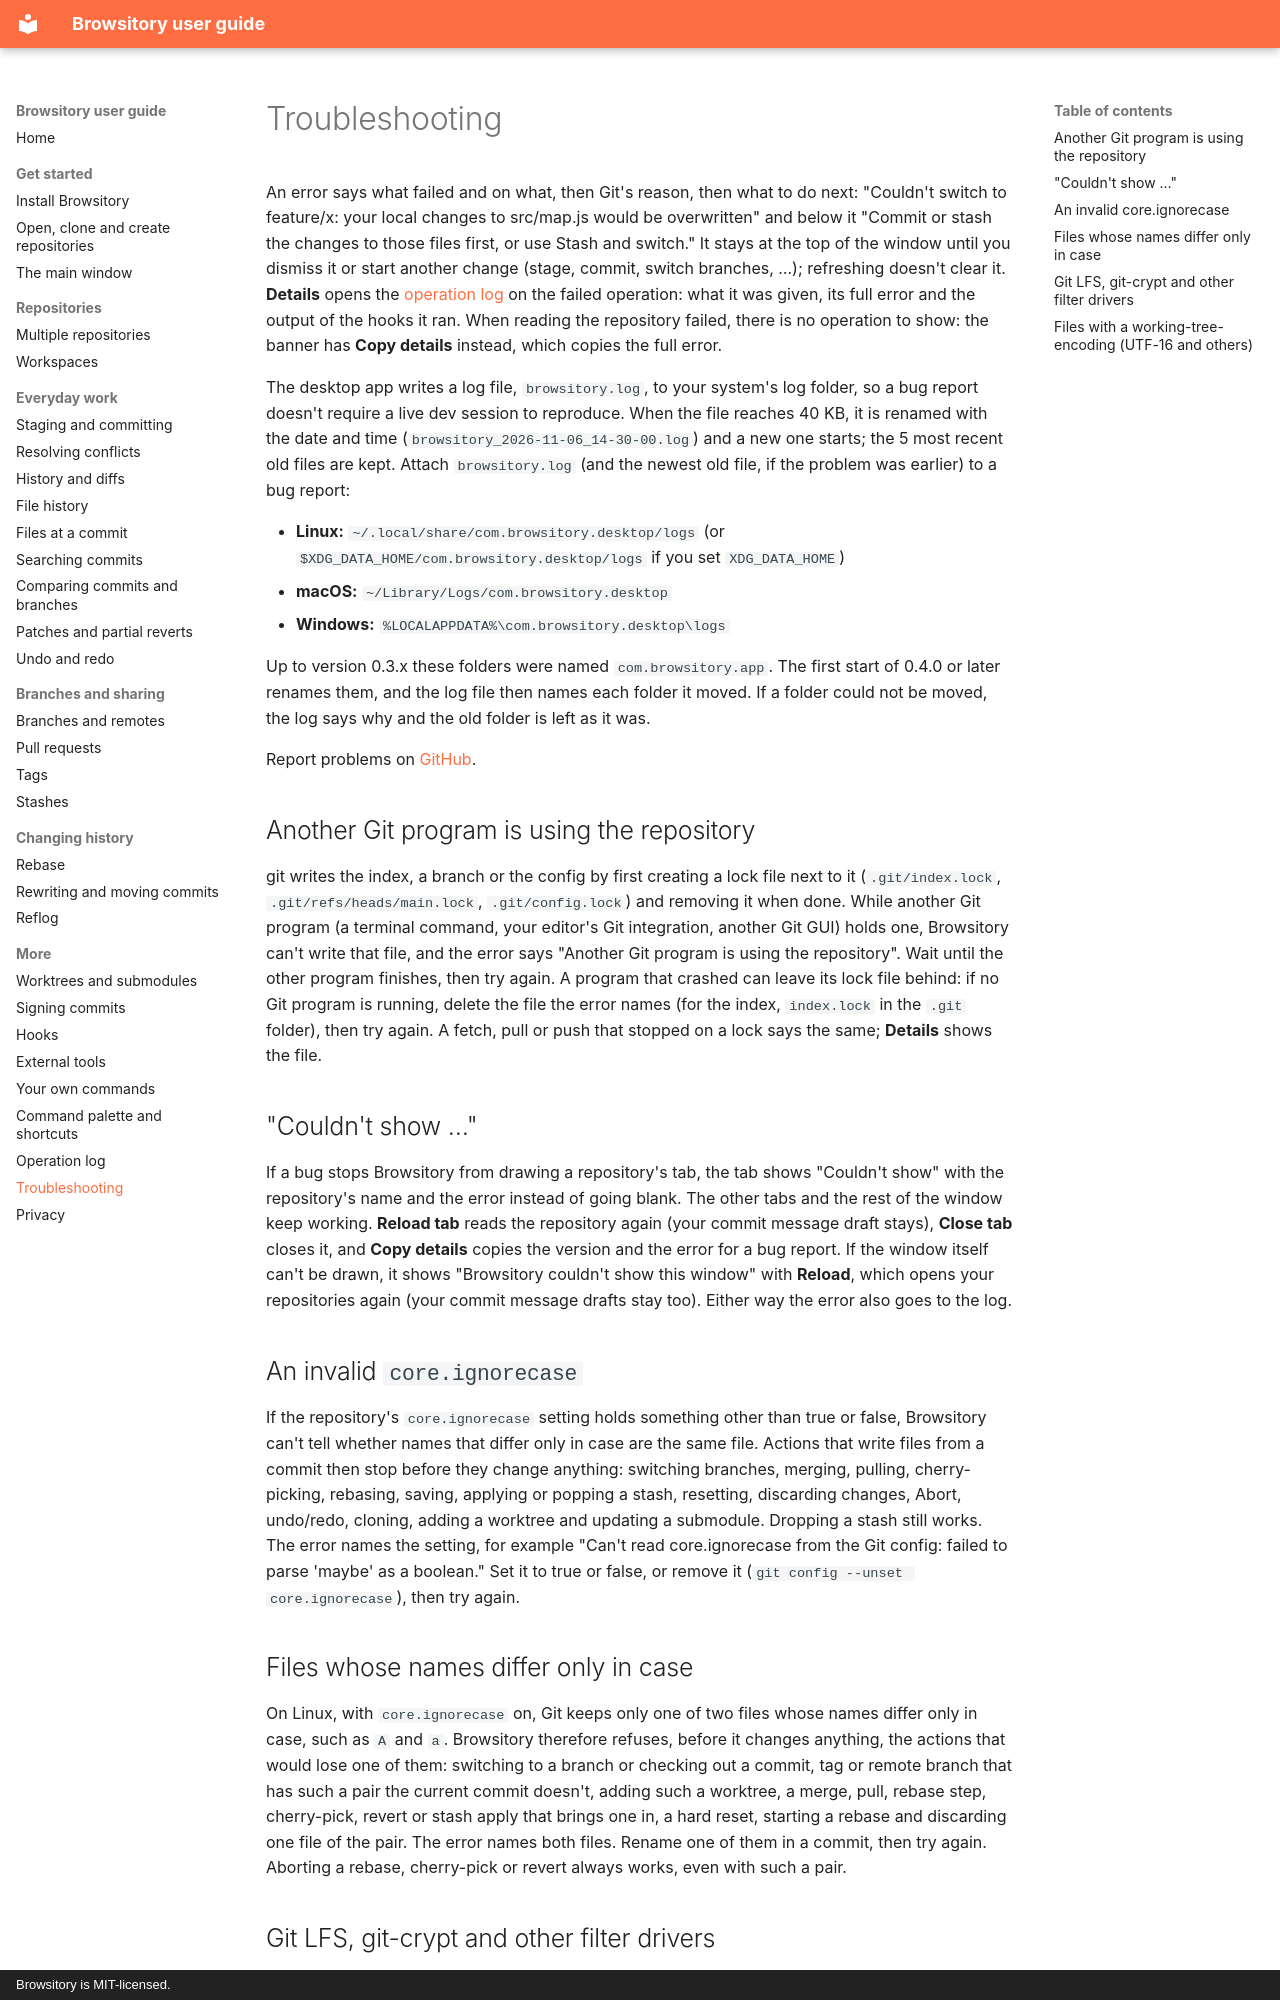

repository: rene-langer/browsitory · page: troubleshooting/index.html · generator: mkdocs · copyright: Browsitory is MIT-licensed.

# Troubleshooting

An error says what failed and on what, then Git's reason, then what to do next: "Couldn't
switch to feature/x: your local changes to src/map.js would be overwritten" and below it "Commit
or stash the changes to those files first, or use Stash and switch." It stays at the top of the
window until you dismiss it or start another change (stage, commit, switch branches, …);
refreshing doesn't clear it. **Details** opens the
[operation log](operation-log.md) on the failed operation: what it was given, its full error and
the output of the hooks it ran. When reading the repository failed, there is no operation to
show: the banner has **Copy details** instead, which copies the full error.

The desktop app writes a log file, `browsitory.log`, to your system's log folder, so a bug
report doesn't require a live dev session to reproduce. When the file reaches 40 KB, it is
renamed with the date and time (`browsitory_2026-11-06_14-30-00.log`) and a new one starts; the
5 most recent old files are kept. Attach `browsitory.log` (and the newest old file, if the
problem was earlier) to a bug report:

- **Linux:** `~/.local/share/com.browsitory.desktop/logs` (or
  `$XDG_DATA_HOME/com.browsitory.desktop/logs` if you set `XDG_DATA_HOME`)
- **macOS:** `~/Library/Logs/com.browsitory.desktop`
- **Windows:** `%LOCALAPPDATA%\com.browsitory.desktop\logs`

Up to version 0.3.x these folders were named `com.browsitory.app`. The first start of 0.4.0 or
later renames them, and the log file then names each folder it moved. If a folder could not be
moved, the log says why and the old folder is left as it was.

Report problems on [GitHub](https://github.com/rene-langer/browsitory/issues).

## Another Git program is using the repository

git writes the index, a branch or the config by first creating a lock file next to it
(`.git/index.lock`, `.git/refs/heads/main.lock`, `.git/config.lock`) and removing it when done.
While another Git program (a terminal command, your editor's Git integration, another Git GUI)
holds one, Browsitory can't write that file, and the error says "Another Git program is using the
repository". Wait until the other program finishes, then try again. A program that crashed can
leave its lock file behind: if no Git program is running, delete the file the error names (for
the index, `index.lock` in the `.git` folder), then try again. A fetch, pull or push that stopped
on a lock says the same; **Details** shows the file.

## "Couldn't show …"

If a bug stops Browsitory from drawing a repository's tab, the tab shows "Couldn't show" with the
repository's name and the error instead of going blank. The other tabs and the rest of the window
keep working. **Reload tab** reads the repository again (your commit message draft stays),
**Close tab** closes it, and **Copy details** copies the version and the error for a bug report.
If the window itself can't be drawn, it shows "Browsitory couldn't show this window" with
**Reload**, which opens your repositories again (your commit message drafts stay too). Either way the error also goes to the log.

## An invalid `core.ignorecase`

If the repository's `core.ignorecase` setting holds something other than true or false,
Browsitory can't tell whether names that differ only in case are the same file. Actions that
write files from a commit then stop before they change anything: switching branches, merging,
pulling, cherry-picking, rebasing, saving, applying or popping a stash, resetting, discarding
changes, Abort, undo/redo, cloning, adding a worktree and updating a submodule. Dropping a
stash still works. The error names the setting, for example "Can't read core.ignorecase from
the Git config: failed to parse 'maybe' as a boolean." Set it to true or false, or remove it
(`git config --unset core.ignorecase`),
then try again.

## Files whose names differ only in case

On Linux, with `core.ignorecase` on, Git keeps only one of two files whose names differ only in
case, such as `A` and `a`. Browsitory therefore refuses, before it changes anything, the actions
that would lose one of them: switching to a branch or checking out a commit, tag or remote branch
that has such a pair the current commit doesn't, adding such a worktree, a merge, pull, rebase
step, cherry-pick, revert or stash apply that brings one in, a hard reset, starting a rebase and
discarding one file of the pair. The error names both files. Rename one of them in a commit, then
try again. Aborting a rebase, cherry-pick or revert always works, even with such a pair.
